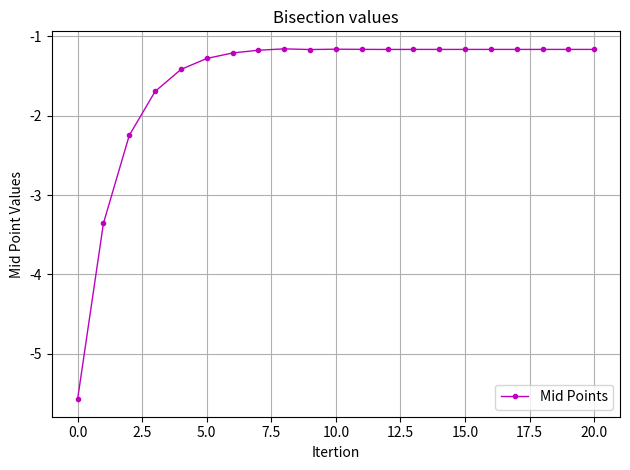

This chart was generated by the following Python code:
'''The bisection method is a technique for finding solutions (roots) to 
equations with a single 
unknown variable. Given a polynomial function f, try to find an initial 
interval off by 
random probe. Store all the updates in an Numpy array. Plot the root finding 
process using 
the matplotlib/pyplot library.''' 
 
import numpy as np 
import matplotlib.pyplot as plt 
 
def f(x): 
    return x*2 + 4*x + 7 
 
def find_initial_range(func): 
    max = 10 
    min = -10 
    arr = np.linspace(min,max,500) 
 
    for i in range(len(arr)): 
        x = arr[i] 
        for j in range(i+1,len(arr)): 
            if(func(x)*func(arr[j])<0): 
                return np.array([x,arr[j]]) 
             
def bisection(initial_range,func): 
    a = initial_range(func)[0] 
    b = initial_range(func)[1] 
    c = (a+b)/2 
    tol = 1e-5 
    mid_points = [] 
 
    while(abs(func(c)) > tol): 
        mid_points.append(c) 
 
        if func(a)*func(c) < 0: 
            b=c 
        else: 
            a=c 
         
        c = (a+b)/2 
 
    mid_points.append(c) 
    return mid_points 
 
mid_points = bisection(find_initial_range,f) 
plt.plot(mid_points,color='m',marker='.',linewidth='1',label="Mid Points") 
 
plt.title("Bisection values") 
plt.xlabel("Itertion") 
plt.ylabel("Mid Point Values") 
plt.tight_layout() 
plt.grid(True) 
plt.legend(loc="lower right") 
plt.show()